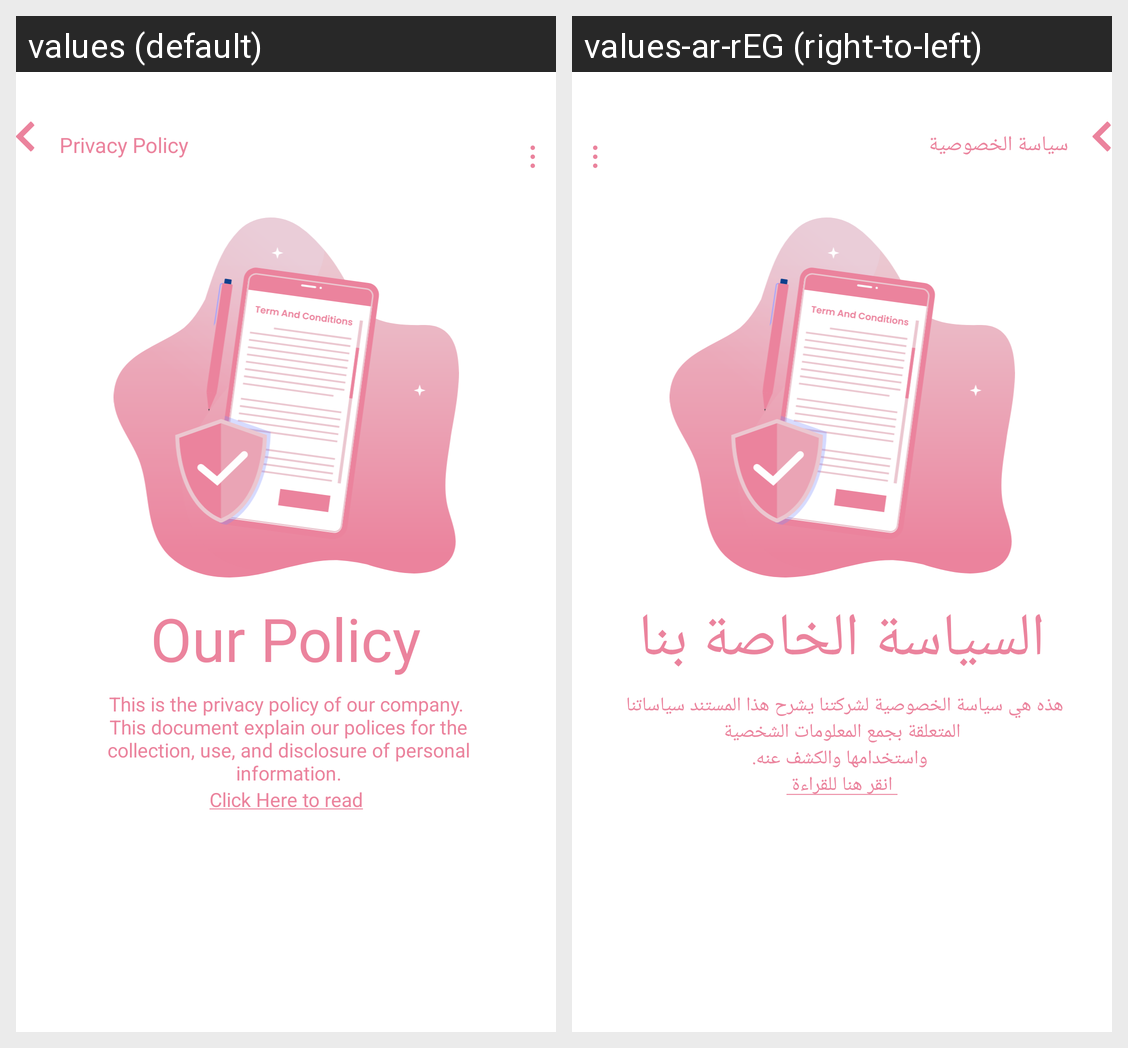

Locale-by-locale string values for the Android screen shown in this grid:
Android screen res/layout/activity_privacy.xml rendered under 2 locales, left to right: values (default), values-ar-rEG (right-to-left). Device: Nexus 5 (rendered at 1080×1920; each locale shown at half size, 540×960, under a caption strip naming it); theme Theme.Kefi.
Strings drawn on this screen, with the default value and each locale's value (text and hints the layout hard-codes, and strings that could not be matched under every locale, appear in the picture but are not listed):

privacy_policy
  values: Privacy Policy
  values-ar-rEG: سياسة الخصوصية

our_policy
  values: Our Policy
  values-ar-rEG: السياسة الخاصة بنا

this_is_the_privacy_policy_of_our_company
  values: This is the privacy policy of our company.
       This document explain our polices for the
       collection, use, and disclosure of personal
       information.
  values-ar-rEG: هذه هي سياسة الخصوصية لشركتنا يشرح هذا المستند سياساتنا 
       المتعلقة بجمع المعلومات الشخصية 
       واستخدامها والكشف عنه.
